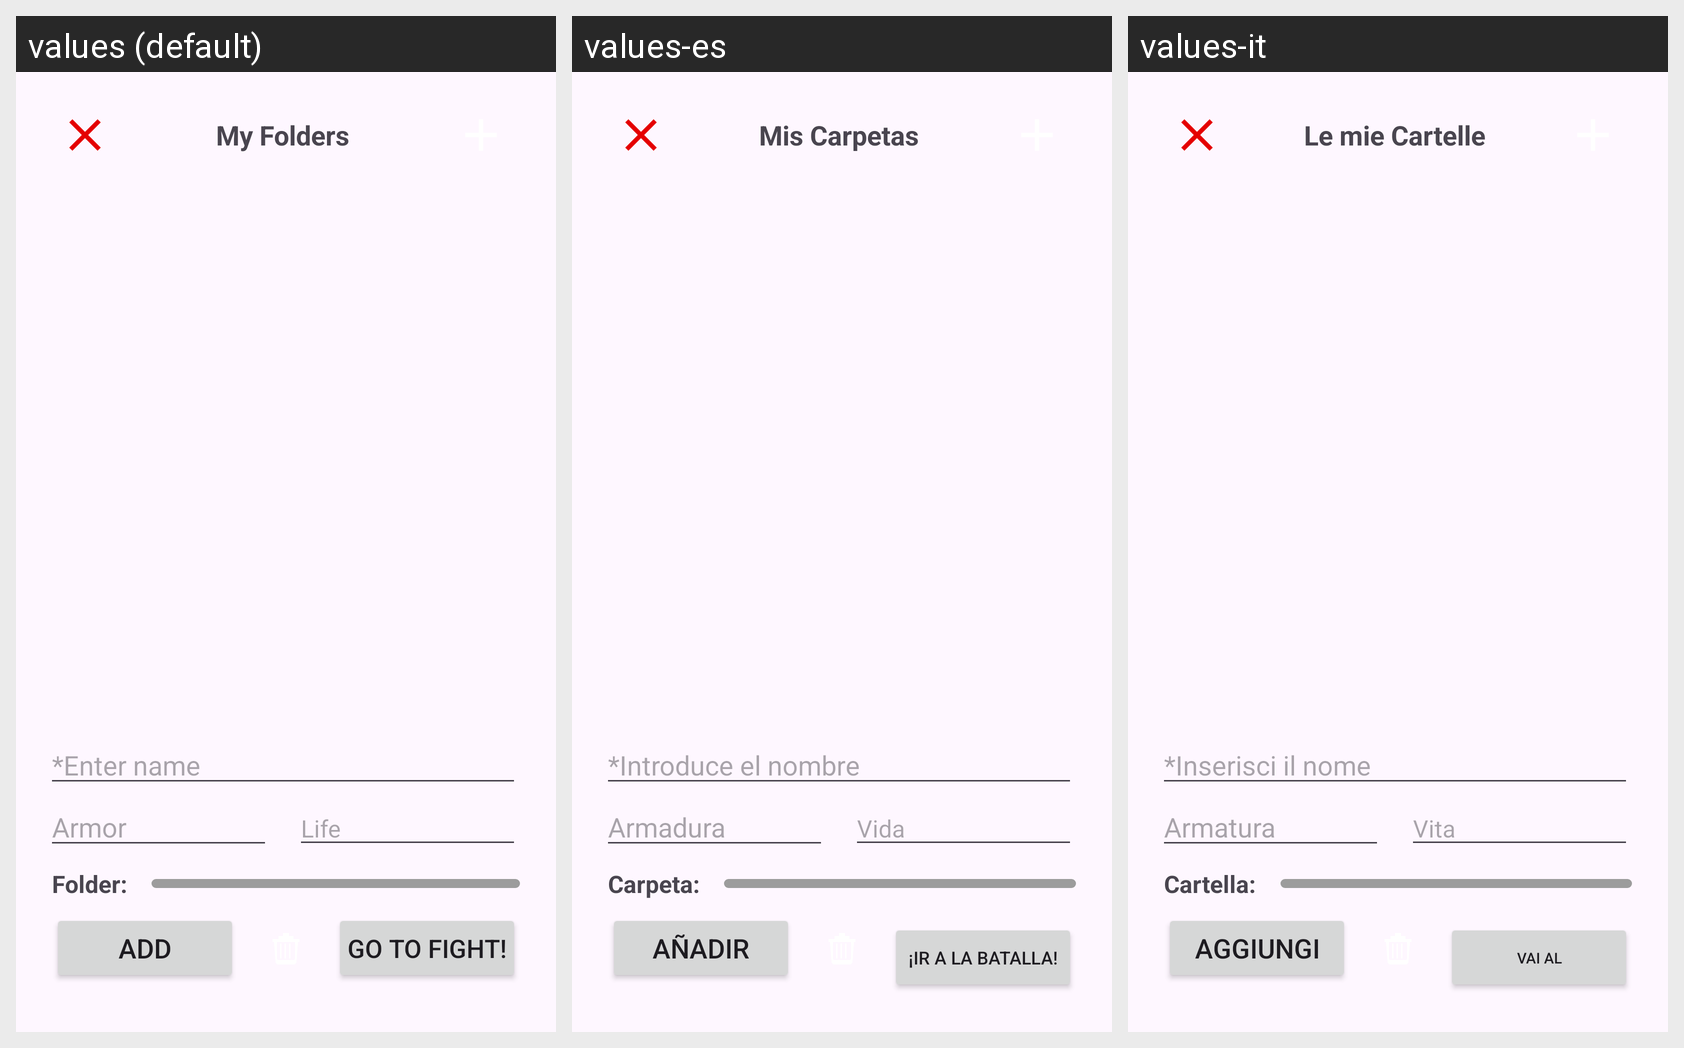

Translations of the strings shown on this Android screen, per locale in the grid:
Android screen res/layout/popup_folders_characters.xml rendered under 3 locales, left to right: values (default), values-es, values-it. Device: Nexus 5 (rendered at 1080×1920; each locale shown at half size, 540×960, under a caption strip naming it); theme Theme.RolInitiative.
Strings drawn on this screen, with the default value and each locale's value (text and hints the layout hard-codes, and strings that could not be matched under every locale, appear in the picture but are not listed):

myFolders
  values: My Folders
  values-es: Mis Carpetas
  values-it: Le mie Cartelle

enterName
  values: *Enter name
  values-es: *Introduce el nombre
  values-it: *Inserisci il nome

enterArmorClass
  values: Armor
  values-es: Armadura
  values-it: Armatura

enterLife
  values: Life
  values-es: Vida
  values-it: Vita

folderSelector
  values: Folder:
  values-es: Carpeta:
  values-it: Cartella:

add
  values: Add
  values-es: Añadir
  values-it: Aggiungi

addToFight
  values: Go to Fight!
  values-es: ¡Ir a la batalla!
  values-it: Vai al combattimento!
